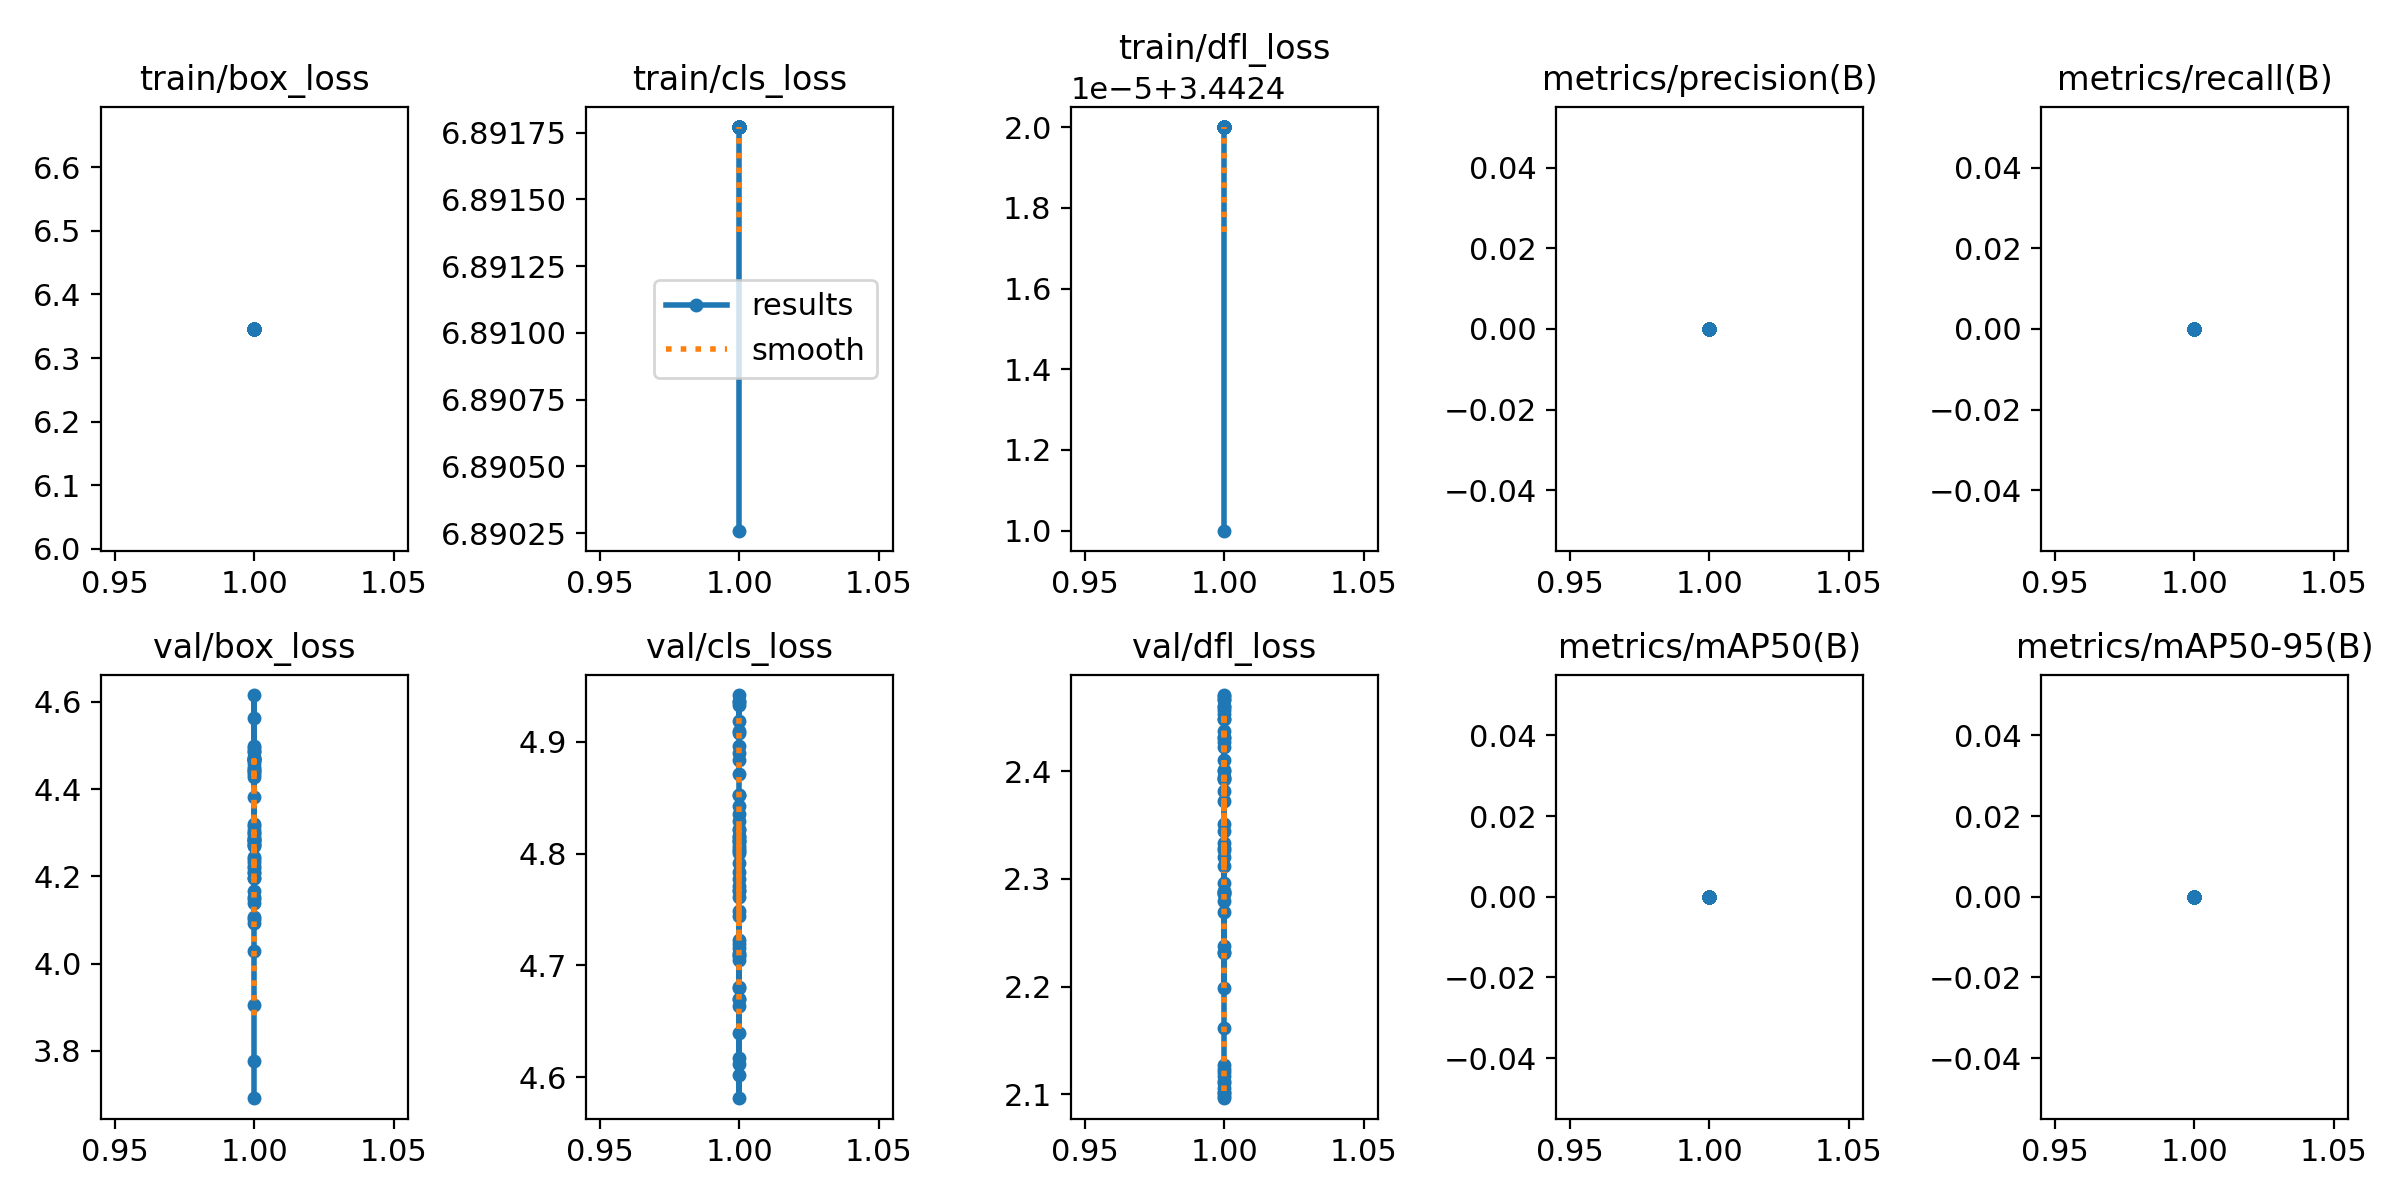

The data file committed next to this chart (first rows):
epoch, time, train/box_loss, train/cls_loss, train/dfl_loss, metrics/precision(B), metrics/recall(B), metrics/mAP50(B), metrics/mAP50-95(B), val/box_loss, val/cls_loss, val/dfl_loss, lr/pg0, lr/pg1, lr/pg2
1, 3.558, 6.346, 6.89, 3.442, 0, 0, 0, 0, 4.107, 4.67, 2.111, 0, 0, 0
1, 3.929, 6.346, 6.892, 3.442, 0, 0, 0, 0, 4.152, 4.664, 2.102, 0, 0, 0
1, 3.759, 6.346, 6.892, 3.442, 0, 0, 0, 0, 4.211, 4.602, 2.096, 0, 0, 0
1, 3.713, 6.346, 6.892, 3.442, 0, 0, 0, 0, 4.271, 4.612, 2.099, 0, 0, 0
1, 3.929, 6.346, 6.892, 3.442, 0, 0, 0, 0, 4.284, 4.617, 2.101, 0, 0, 0
1, 3.735, 6.346, 6.892, 3.442, 0, 0, 0, 0, 4.3, 4.64, 2.106, 0, 0, 0
1, 3.834, 6.346, 6.892, 3.442, 0, 0, 0, 0, 4.307, 4.67, 2.112, 0, 0, 0
1, 3.774, 6.346, 6.892, 3.442, 0, 0, 0, 0, 4.284, 4.711, 2.117, 0, 0, 0
1, 3.959, 6.346, 6.892, 3.442, 0, 0, 0, 0, 4.241, 4.767, 2.121, 0, 0, 0
1, 3.854, 6.346, 6.892, 3.442, 0, 0, 0, 0, 4.197, 4.807, 2.124, 0, 0, 0
1, 3.846, 6.346, 6.892, 3.442, 0, 0, 0, 0, 4.149, 4.822, 2.127, 0, 0, 0
1, 3.841, 6.346, 6.892, 3.442, 0, 0, 0, 0, 4.225, 4.812, 2.162, 0, 0, 0
1, 3.881, 6.346, 6.892, 3.442, 0, 0, 0, 0, 4.485, 4.709, 2.269, 0, 0, 0
1, 4.016, 6.346, 6.892, 3.442, 0, 0, 0, 0, 4.616, 4.581, 2.345, 0, 0, 0
1, 3.972, 6.346, 6.892, 3.442, 0, 0, 0, 0, 4.562, 4.681, 2.28, 0, 0, 0
1, 4.005, 6.346, 6.892, 3.442, 0, 0, 0, 0, 4.494, 4.705, 2.231, 0, 0, 0
1, 3.768, 6.346, 6.892, 3.442, 0, 0, 0, 0, 4.382, 4.767, 2.232, 0, 0, 0
1, 3.803, 6.346, 6.892, 3.442, 0, 0, 0, 0, 4.469, 4.771, 2.327, 0, 0, 0
1, 3.867, 6.346, 6.892, 3.442, 0, 0, 0, 0, 4.487, 4.761, 2.43, 0, 0, 0
1, 3.876, 6.346, 6.892, 3.442, 0, 0, 0, 0, 4.441, 4.792, 2.453, 0, 0, 0
1, 3.877, 6.346, 6.892, 3.442, 0, 0, 0, 0, 4.446, 4.813, 2.457, 0, 0, 0
1, 3.819, 6.346, 6.892, 3.442, 0, 0, 0, 0, 4.461, 4.822, 2.46, 0, 0, 0
1, 3.882, 6.346, 6.892, 3.442, 0, 0, 0, 0, 4.47, 4.829, 2.467, 0, 0, 0
1, 3.878, 6.346, 6.892, 3.442, 0, 0, 0, 0, 4.47, 4.843, 2.47, 0, 0, 0
1, 3.769, 6.346, 6.892, 3.442, 0, 0, 0, 0, 4.466, 4.853, 2.471, 0, 0, 0
1, 3.78, 6.346, 6.892, 3.442, 0, 0, 0, 0, 4.474, 4.852, 2.466, 0, 0, 0
1, 3.759, 6.346, 6.892, 3.442, 0, 0, 0, 0, 4.498, 4.816, 2.46, 0, 0, 0
1, 3.93, 6.346, 6.892, 3.442, 0, 0, 0, 0, 4.467, 4.81, 2.449, 0, 0, 0
1, 3.795, 6.346, 6.892, 3.442, 0, 0, 0, 0, 4.442, 4.815, 2.437, 0, 0, 0
1, 3.776, 6.346, 6.892, 3.442, 0, 0, 0, 0, 4.45, 4.804, 2.423, 0, 0, 0
1, 3.798, 6.346, 6.892, 3.442, 0, 0, 0, 0, 4.436, 4.802, 2.4, 0, 0, 0
1, 3.827, 6.346, 6.892, 3.442, 0, 0, 0, 0, 4.427, 4.777, 2.382, 0, 0, 0
1, 3.721, 6.346, 6.892, 3.442, 0, 0, 0, 0, 4.321, 4.801, 2.351, 0, 0, 0
1, 3.74, 6.346, 6.892, 3.442, 0, 0, 0, 0, 4.233, 4.784, 2.328, 0, 0, 0
1, 3.768, 6.346, 6.892, 3.442, 0, 0, 0, 0, 4.166, 4.749, 2.312, 0, 0, 0
1, 3.797, 6.346, 6.892, 3.442, 0, 0, 0, 0, 4.196, 4.723, 2.296, 0, 0, 0
1, 3.777, 6.346, 6.892, 3.442, 0, 0, 0, 0, 4.208, 4.719, 2.288, 0, 0, 0
1, 3.849, 6.346, 6.892, 3.442, 0, 0, 0, 0, 4.244, 4.716, 2.287, 0, 0, 0
1, 3.851, 6.346, 6.892, 3.442, 0, 0, 0, 0, 4.273, 4.708, 2.286, 0, 0, 0
1, 3.804, 6.346, 6.892, 3.442, 0, 0, 0, 0, 4.301, 4.68, 2.289, 0, 0, 0
1, 3.777, 6.346, 6.892, 3.442, 0, 0, 0, 0, 4.316, 4.744, 2.333, 0, 0, 0
1, 3.842, 6.346, 6.892, 3.442, 0, 0, 0, 0, 4.287, 4.835, 2.372, 0, 0, 0
1, 3.736, 6.346, 6.892, 3.442, 0, 0, 0, 0, 4.281, 4.883, 2.395, 0, 0, 0
1, 3.848, 6.346, 6.892, 3.442, 0, 0, 0, 0, 4.29, 4.89, 2.401, 0, 0, 0
1, 3.848, 6.346, 6.892, 3.442, 0, 0, 0, 0, 4.274, 4.871, 2.393, 0, 0, 0
1, 3.776, 6.346, 6.892, 3.442, 0, 0, 0, 0, 4.22, 4.896, 2.392, 0, 0, 0
1, 3.85, 6.346, 6.892, 3.442, 0, 0, 0, 0, 4.138, 4.942, 2.41, 0, 0, 0
1, 3.846, 6.346, 6.892, 3.442, 0, 0, 0, 0, 4.102, 4.935, 2.428, 0, 0, 0
1, 3.766, 6.346, 6.892, 3.442, 0, 0, 0, 0, 4.094, 4.908, 2.448, 0, 0, 0
1, 3.879, 6.346, 6.892, 3.442, 0, 0, 0, 0, 4.03, 4.919, 2.432, 0, 0, 0
1, 3.868, 6.346, 6.892, 3.442, 0, 0, 0, 0, 3.905, 4.936, 2.32, 0, 0, 0
1, 3.858, 6.346, 6.892, 3.442, 0, 0, 0, 0, 3.777, 4.933, 2.237, 0, 0, 0
1, 3.966, 6.346, 6.892, 3.442, 0, 0, 0, 0, 3.691, 4.91, 2.198, 0, 0, 0
